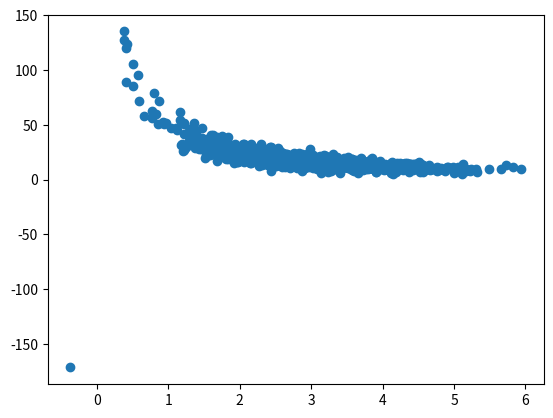

Source code (Python):
import numpy as np
import matplotlib.pyplot as plt


def d_mean(x) :
    xmean=np.mean(x)
    return[xi-xmean for xi in x]
def covariance(x,y):
    n=len(x)
    return np.dot(d_mean(x),d_mean(y))/(n-1)
pagespeeds=np.random.normal(3.0,1.0,1000)

#purchaseamount=np.random.normal(50.0,10.0,1000)
purchaseamount=np.random.normal(50.0,10.0,1000)/pagespeeds

plt.scatter(pagespeeds,purchaseamount)
covariance(pagespeeds,purchaseamount)
plt.show()
